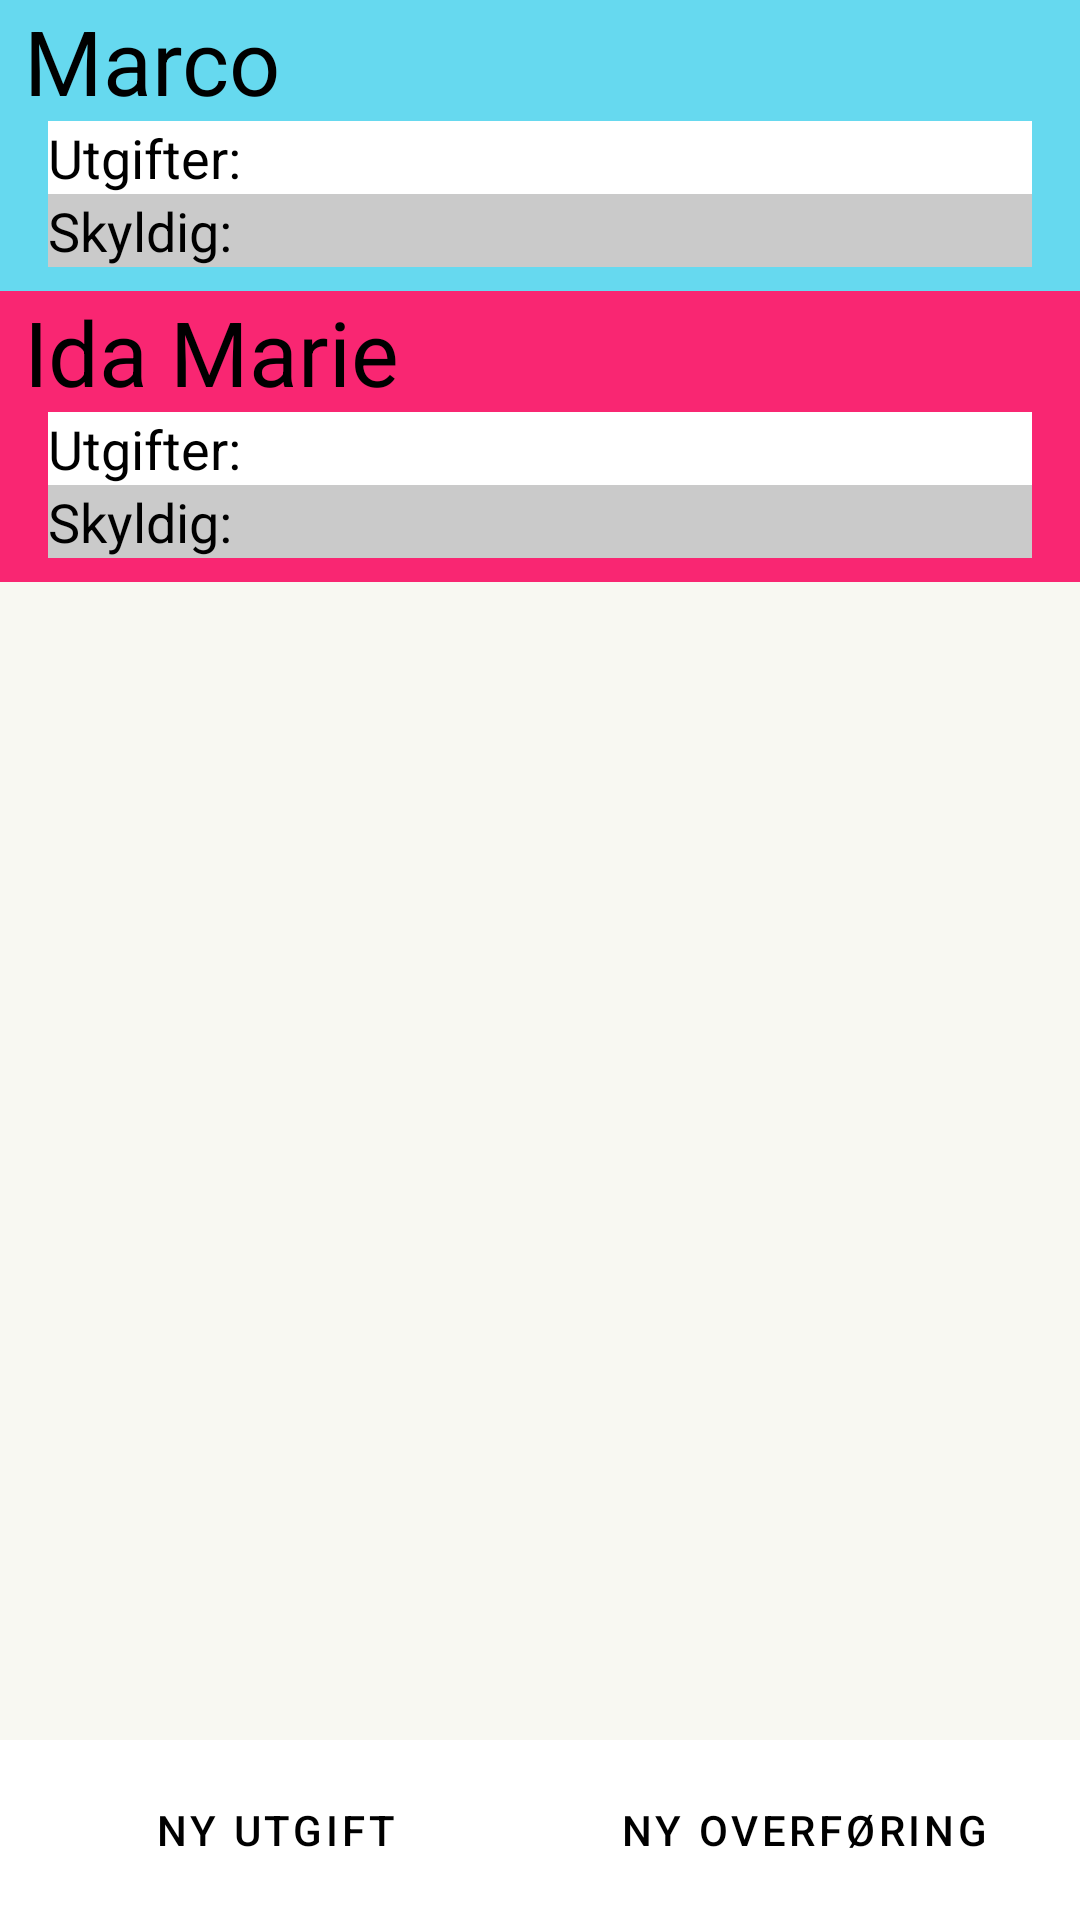

Android layout source for this screen:
<!-- AndroidManifest.xml: application theme Theme.UtgiftOversikt -->
<!-- res/layout/activity_main.xml -->
<?xml version="1.0" encoding="utf-8"?>
<androidx.constraintlayout.widget.ConstraintLayout xmlns:android="http://schemas.android.com/apk/res/android"
    xmlns:app="http://schemas.android.com/apk/res-auto"
    xmlns:tools="http://schemas.android.com/tools"
    android:layout_width="match_parent"
    android:layout_height="match_parent"
    tools:context=".MainActivity">

    <LinearLayout
        android:id="@+id/LayoutMarco"
        android:layout_width="0dp"
        android:layout_height="wrap_content"
        android:background="#66D9EF"
        android:orientation="vertical"
        app:layout_constraintEnd_toEndOf="parent"
        app:layout_constraintStart_toStartOf="parent"
        app:layout_constraintTop_toTopOf="parent">

        <TextView
            android:id="@+id/textMarco"
            android:layout_width="match_parent"
            android:layout_height="wrap_content"
            android:layout_marginStart="8dp"
            android:text="@string/marco"
            android:textAlignment="textStart"
            android:textColor="#000000"
            android:textIsSelectable="false"
            android:textSize="30sp" />

        <LinearLayout
            android:id="@+id/LayoutMarcoInfo"
            android:layout_width="match_parent"
            android:layout_height="wrap_content"
            android:layout_marginBottom="8dp"
            android:baselineAligned="false"
            android:orientation="horizontal"
            android:weightSum="2">

            <LinearLayout
                android:id="@+id/LayoutMarcoText"
                android:layout_width="160dp"
                android:layout_height="match_parent"
                android:layout_marginStart="16dp"
                android:layout_weight="1"
                android:orientation="vertical">

                <TextView
                    android:id="@+id/textMarcoExpense"
                    android:layout_width="match_parent"
                    android:layout_height="wrap_content"
                    android:background="#FFFFFF"
                    android:text="@string/expense"
                    android:textColor="#000000"
                    android:textSize="18sp" />

                <TextView
                    android:id="@+id/textMarcoOwed"
                    android:layout_width="match_parent"
                    android:layout_height="wrap_content"
                    android:background="#CACACA"
                    android:text="@string/owed"
                    android:textColor="#000000"
                    android:textSize="18sp" />
            </LinearLayout>

            <LinearLayout
                android:id="@+id/LayoutMarcoVariable"
                android:layout_width="160dp"
                android:layout_height="wrap_content"
                android:layout_marginEnd="16dp"
                android:layout_weight="1"
                android:orientation="vertical">

                <TextView
                    android:id="@+id/textMarcoExpenseVariable"
                    android:layout_width="match_parent"
                    android:layout_height="wrap_content"
                    android:background="#FFFFFF"
                    android:textColor="#000000"
                    android:textSize="18sp" />

                <TextView
                    android:id="@+id/textMarcoOwedVariable"
                    android:layout_width="match_parent"
                    android:layout_height="wrap_content"
                    android:background="#CACACA"
                    android:textColor="#000000"
                    android:textSize="18sp" />
            </LinearLayout>

        </LinearLayout>

    </LinearLayout>

    <LinearLayout
        android:id="@+id/LayoutIda"
        android:layout_width="0dp"
        android:layout_height="wrap_content"
        android:background="#F92672"
        android:orientation="vertical"
        app:layout_constraintEnd_toEndOf="parent"
        app:layout_constraintStart_toStartOf="parent"
        app:layout_constraintTop_toBottomOf="@+id/LayoutMarco">

        <TextView
            android:id="@+id/textIda"
            android:layout_width="match_parent"
            android:layout_height="wrap_content"
            android:layout_marginStart="8dp"
            android:text="@string/ida_marie"
            android:textAlignment="textStart"
            android:textColor="#000000"
            android:textIsSelectable="false"
            android:textSize="30sp" />

        <LinearLayout
            android:id="@+id/LayoutIdaInfo"
            android:layout_width="match_parent"
            android:layout_height="wrap_content"
            android:layout_marginBottom="8dp"
            android:baselineAligned="false"
            android:orientation="horizontal"
            android:weightSum="2">

            <LinearLayout
                android:id="@+id/LayoutIdaText"
                android:layout_width="160dp"
                android:layout_height="wrap_content"
                android:layout_marginStart="16dp"
                android:layout_weight="1"
                android:orientation="vertical">

                <TextView
                    android:id="@+id/textIdaExpense"
                    android:layout_width="match_parent"
                    android:layout_height="wrap_content"
                    android:background="#FFFFFF"
                    android:textColor="#000000"
                    android:text="@string/expense"
                    android:textSize="18sp" />

                <TextView
                    android:id="@+id/textIdaOwed"
                    android:layout_width="match_parent"
                    android:layout_height="wrap_content"
                    android:background="#CACACA"
                    android:textColor="#000000"
                    android:text="@string/owed"
                    android:textSize="18sp" />
            </LinearLayout>

            <LinearLayout
                android:id="@+id/LayoutIdaVariable"
                android:layout_width="160dp"
                android:layout_height="wrap_content"
                android:layout_marginEnd="16dp"
                android:layout_weight="1"
                android:orientation="vertical">

                <TextView
                    android:id="@+id/textIdaExpenseVariable"
                    android:layout_width="match_parent"
                    android:layout_height="wrap_content"
                    android:background="#FFFFFF"
                    android:textColor="#000000"
                    android:textSize="18sp" />

                <TextView
                    android:id="@+id/textIdaOwedVariable"
                    android:layout_width="match_parent"
                    android:layout_height="wrap_content"
                    android:background="#CACACA"
                    android:textColor="#000000"
                    android:textSize="18sp" />
            </LinearLayout>

        </LinearLayout>
    </LinearLayout>

    <androidx.recyclerview.widget.RecyclerView
        android:id="@+id/logView"
        android:layout_width="0dp"
        android:layout_height="0dp"
        android:background="#F8F8F2"
        app:layout_constraintBottom_toTopOf="@+id/linearLayout"
        app:layout_constraintEnd_toEndOf="parent"
        app:layout_constraintStart_toStartOf="parent"
        app:layout_constraintTop_toBottomOf="@+id/LayoutIda" />

    <LinearLayout
        android:id="@+id/linearLayout"
        style="?android:attr/buttonBarStyle"
        android:layout_width="0dp"
        android:layout_height="60dp"
        android:gravity="center"
        android:orientation="horizontal"
        android:weightSum="2"
        app:layout_constraintBottom_toBottomOf="parent"
        app:layout_constraintEnd_toEndOf="parent"
        app:layout_constraintHorizontal_bias="0.0"
        app:layout_constraintStart_toStartOf="parent">

        <Button
            android:id="@+id/addExpense"
            style="?android:attr/buttonBarButtonStyle"
            android:layout_width="120dp"
            android:layout_height="match_parent"
            android:layout_marginStart="8dp"
            android:layout_marginEnd="4dp"
            android:layout_weight="1"
            android:backgroundTint="#AE81FF"
            android:text="@string/ny_utgift"
            android:textColor="#000000" />

        <Button
            android:id="@+id/addTransfer"
            style="?android:attr/buttonBarButtonStyle"
            android:layout_width="120dp"
            android:layout_height="match_parent"
            android:layout_marginStart="4dp"
            android:layout_marginEnd="8dp"
            android:layout_weight="1"
            android:backgroundTint="#FD971F"
            android:text="@string/ny_overf_ring"
            android:textColor="#000000" />
    </LinearLayout>

</androidx.constraintlayout.widget.ConstraintLayout>
<!-- resources referenced by this layout -->
<resources>
  <string name="expense">Utgifter:</string>
  <string name="ida_marie">Ida Marie</string>
  <string name="marco">Marco</string>
  <string name="ny_overf_ring">Ny Overføring</string>
  <string name="ny_utgift">Ny utgift</string>
  <string name="owed">Skyldig:</string>
  <style name="Theme.UtgiftOversikt" parent="Theme.MaterialComponents.DayNight.NoActionBar">
          
          <item name="colorPrimary">@color/purple_500</item>
          <item name="colorPrimaryVariant">@color/purple_700</item>
          <item name="colorOnPrimary">@color/white</item>
          
          <item name="colorSecondary">@color/teal_200</item>
          <item name="colorSecondaryVariant">@color/teal_700</item>
          <item name="colorOnSecondary">@color/black</item>
          
          <item name="android:statusBarColor" tools:targetApi="l">?attr/colorPrimaryVariant</item>
          
      </style>
  <!-- not gathered from this repository: default colours our renderer supplied (Android Studio template values) -->
  <color name="purple_500">#FF6200EE</color>
  <color name="purple_700">#FF3700B3</color>
  <color name="teal_200">#FF03DAC5</color>
  <color name="teal_700">#FF018786</color>
  <color name="black">#FF000000</color>
  <color name="white">#FFFFFFFF</color>
</resources>
